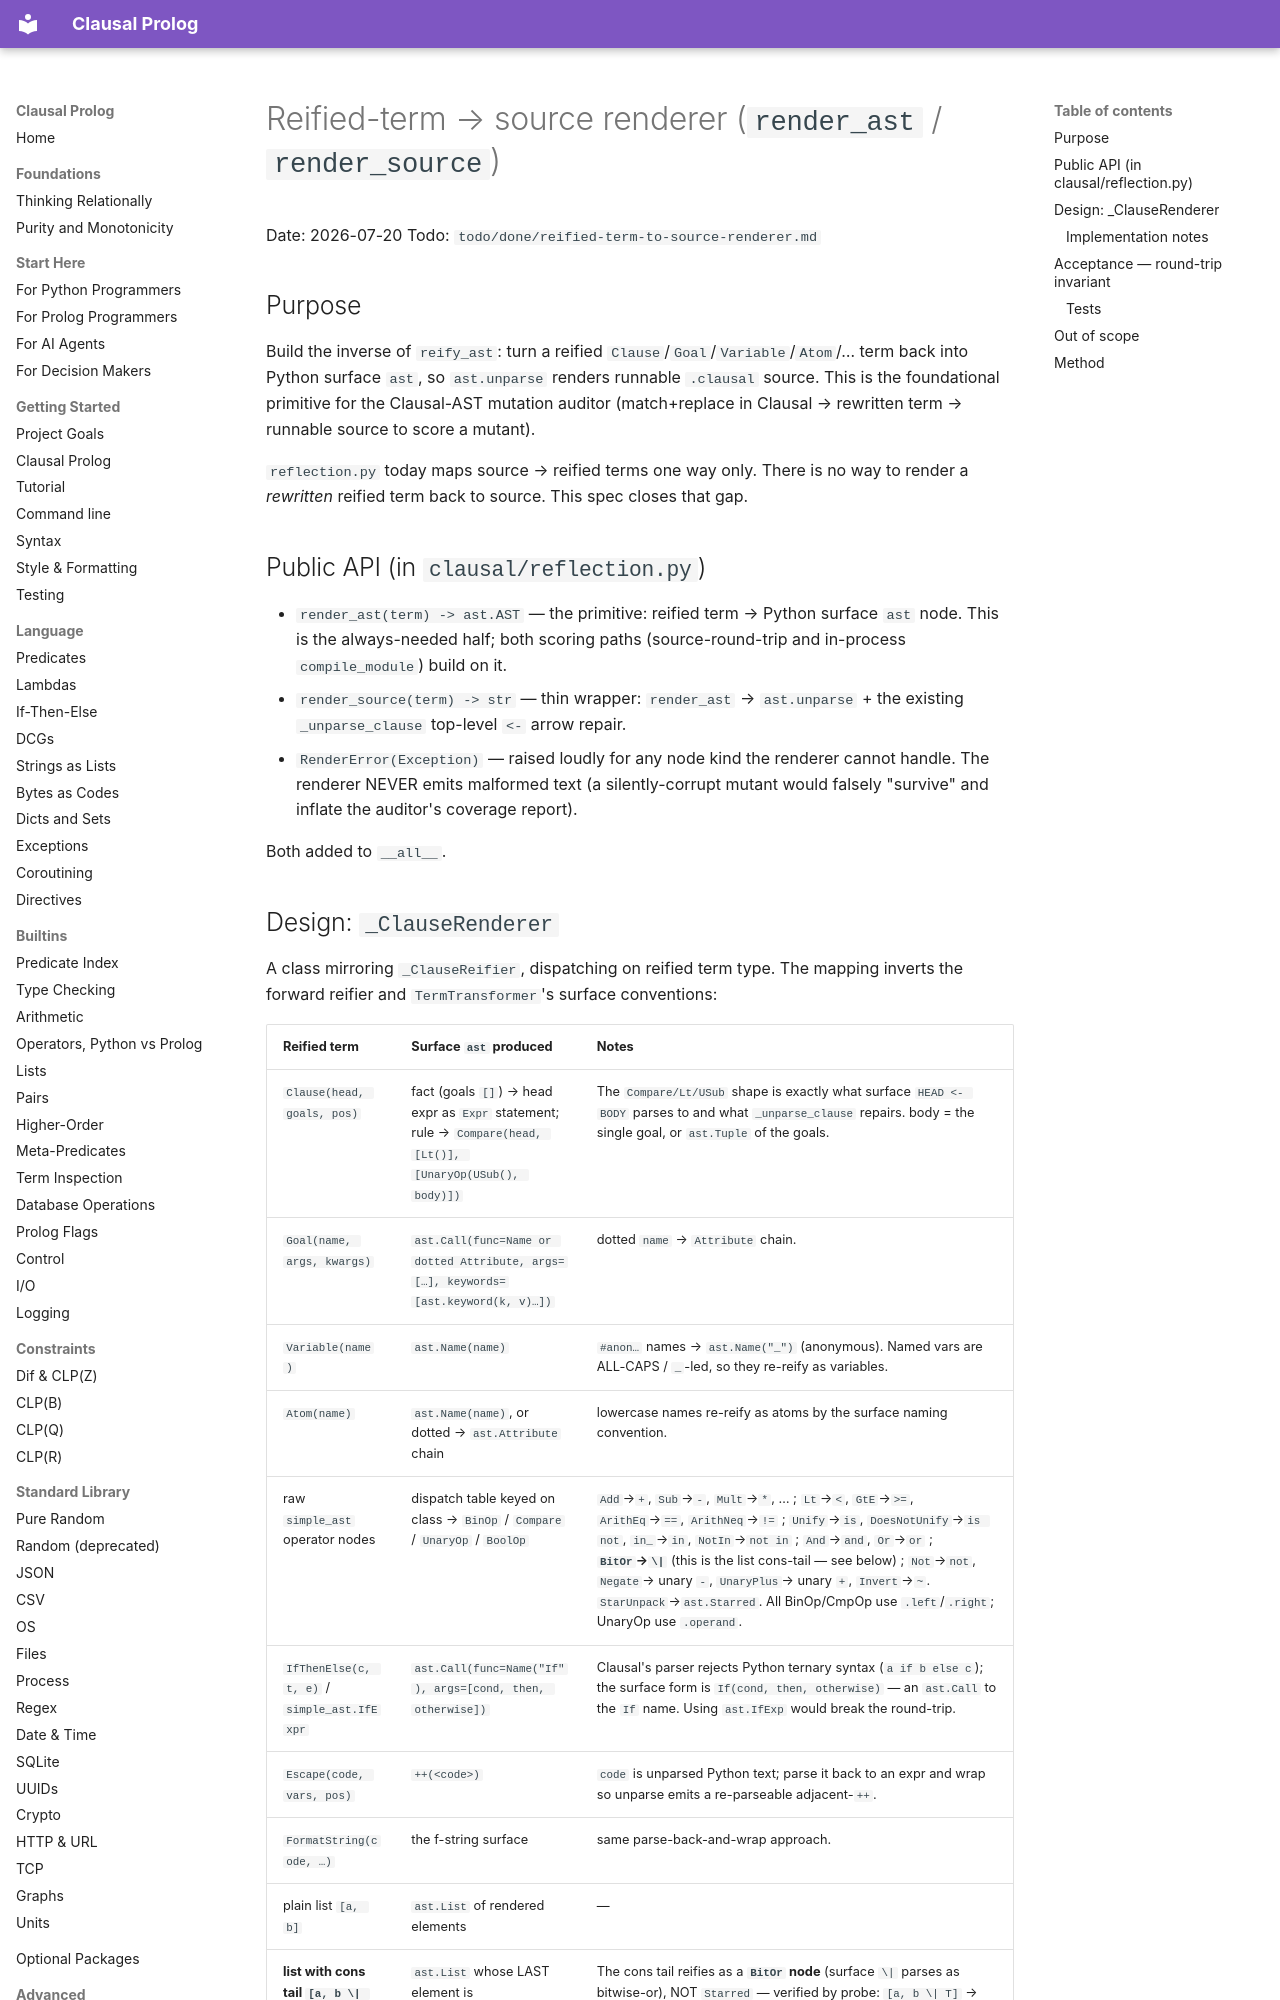

repository: neurosymbolica/clausal-prolog · page: superpowers/specs/2026-07-20-reified-term-renderer-design/index.html · generator: mkdocs

# Reified-term → source renderer (`render_ast` / `render_source`)

Date: 2026-07-20
Todo: `todo/done/reified-term-to-source-renderer.md`

## Purpose

Build the inverse of `reify_ast`: turn a reified `Clause`/`Goal`/`Variable`/`Atom`/…
term back into Python surface `ast`, so `ast.unparse` renders runnable `.clausal`
source. This is the foundational primitive for the Clausal-AST mutation auditor
(match+replace in Clausal → rewritten term → runnable source to score a mutant).

`reflection.py` today maps source → reified terms one way only. There is no way to
render a *rewritten* reified term back to source. This spec closes that gap.

## Public API (in `clausal/reflection.py`)

- `render_ast(term) -> ast.AST` — the primitive: reified term → Python surface `ast`
  node. This is the always-needed half; both scoring paths (source-round-trip and
  in-process `compile_module`) build on it.
- `render_source(term) -> str` — thin wrapper: `render_ast` → `ast.unparse` + the
  existing `_unparse_clause` top-level `<-` arrow repair.
- `RenderError(Exception)` — raised loudly for any node kind the renderer cannot
  handle. The renderer NEVER emits malformed text (a silently-corrupt mutant would
  falsely "survive" and inflate the auditor's coverage report).

Both added to `__all__`.
